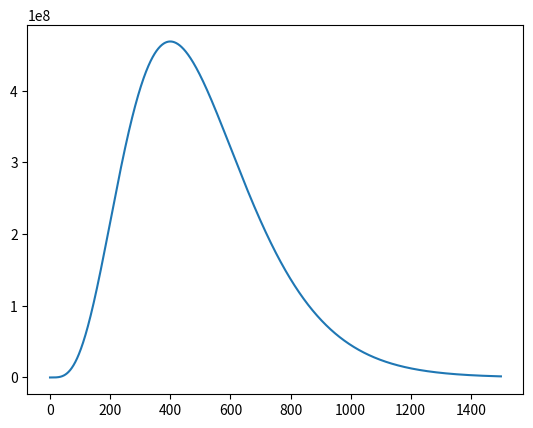

Reproduce this figure in Python.
import numpy as np

import matplotlib.pyplot as plt
from scipy.constants import Boltzmann as kb, Planck as h

def emission_laplace(beta, v):
    return v ** 4 * np.exp(-beta * v)

fig,ax = plt.subplots()

x = np.linspace(0,1500, 1500)
ax.plot(x, emission_laplace(0.01,x))

fig.savefig("spectral.jpeg",dpi = 600)
